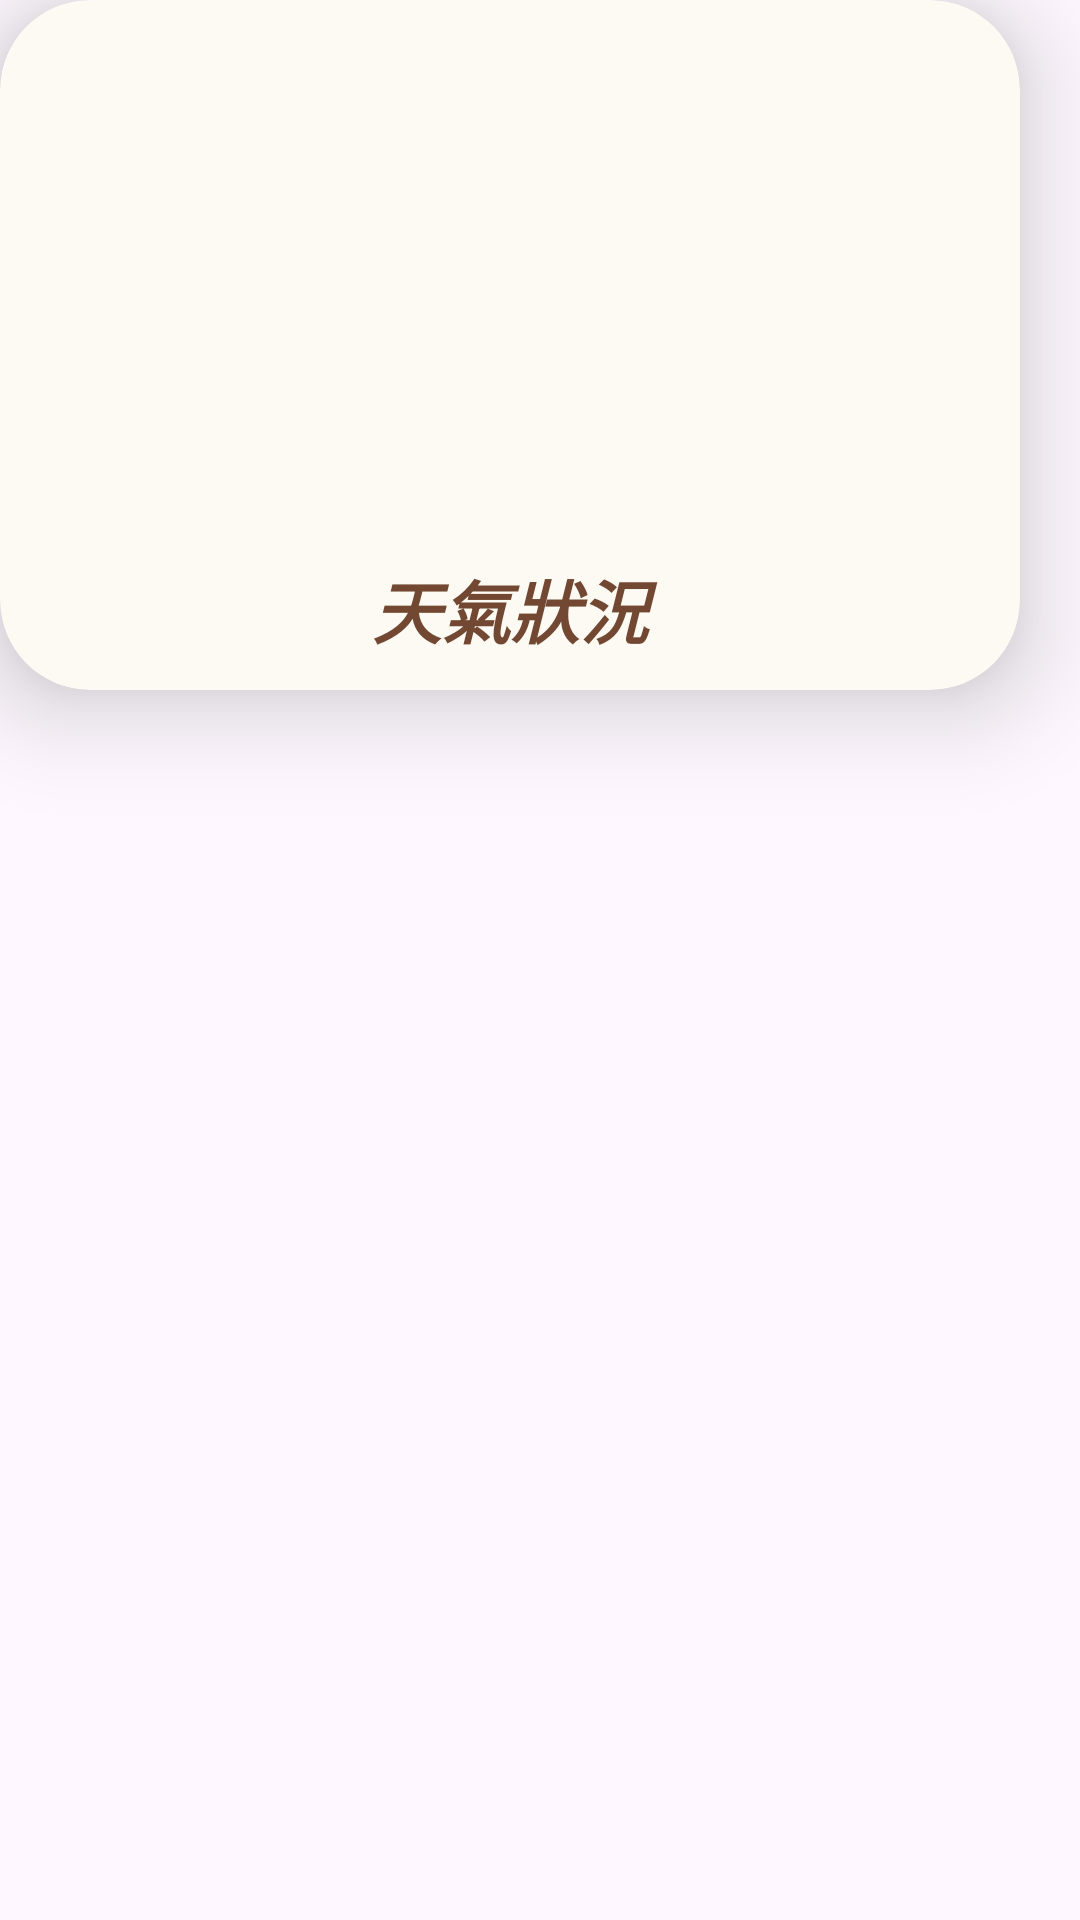

Android layout source for this screen:
<!-- AndroidManifest.xml: application theme Theme.Demo -->
<!-- res/layout/recyclerview_item.xml -->
<?xml version="1.0" encoding="utf-8"?>
<LinearLayout xmlns:android="http://schemas.android.com/apk/res/android"
    android:layout_width="340dp"
    android:layout_height="250dp"
    xmlns:app="http://schemas.android.com/apk/res-auto">

    <androidx.cardview.widget.CardView
        android:layout_width="340dp"
        android:layout_height="230dp"
        app:cardCornerRadius="30dp"
        app:cardBackgroundColor="@color/SHIRONERI"
        app:cardElevation="20dp" >

        <LinearLayout
            android:layout_width="match_parent"
            android:layout_height="match_parent"
            android:orientation="vertical">

            <ImageView
                android:id="@+id/function_image"
                android:layout_width="340dp"
                android:layout_height="186dp"
                android:src="@drawable/weather" />

            <TextView
                android:id="@+id/function_name"
                android:layout_width="match_parent"
                android:layout_height="30dp"
                android:gravity="center"
                android:text="天氣狀況"
                android:textColor="#724832"
                android:textSize="23sp"
                android:textStyle="bold|italic" />
        </LinearLayout>
    </androidx.cardview.widget.CardView>

</LinearLayout>
<!-- resources referenced by this layout -->
<resources>
  <color name="SHIRONERI">#FCFAF2</color>
  <style name="Theme.Demo" parent="Base.Theme.Demo" />
  <style name="Base.Theme.Demo" parent="Theme.Material3.DayNight.NoActionBar">
          
           <item name="colorPrimary">@color/SHAREGAKI</item>
      </style>
  <color name="SHAREGAKI">#FFBA84</color>
</resources>
